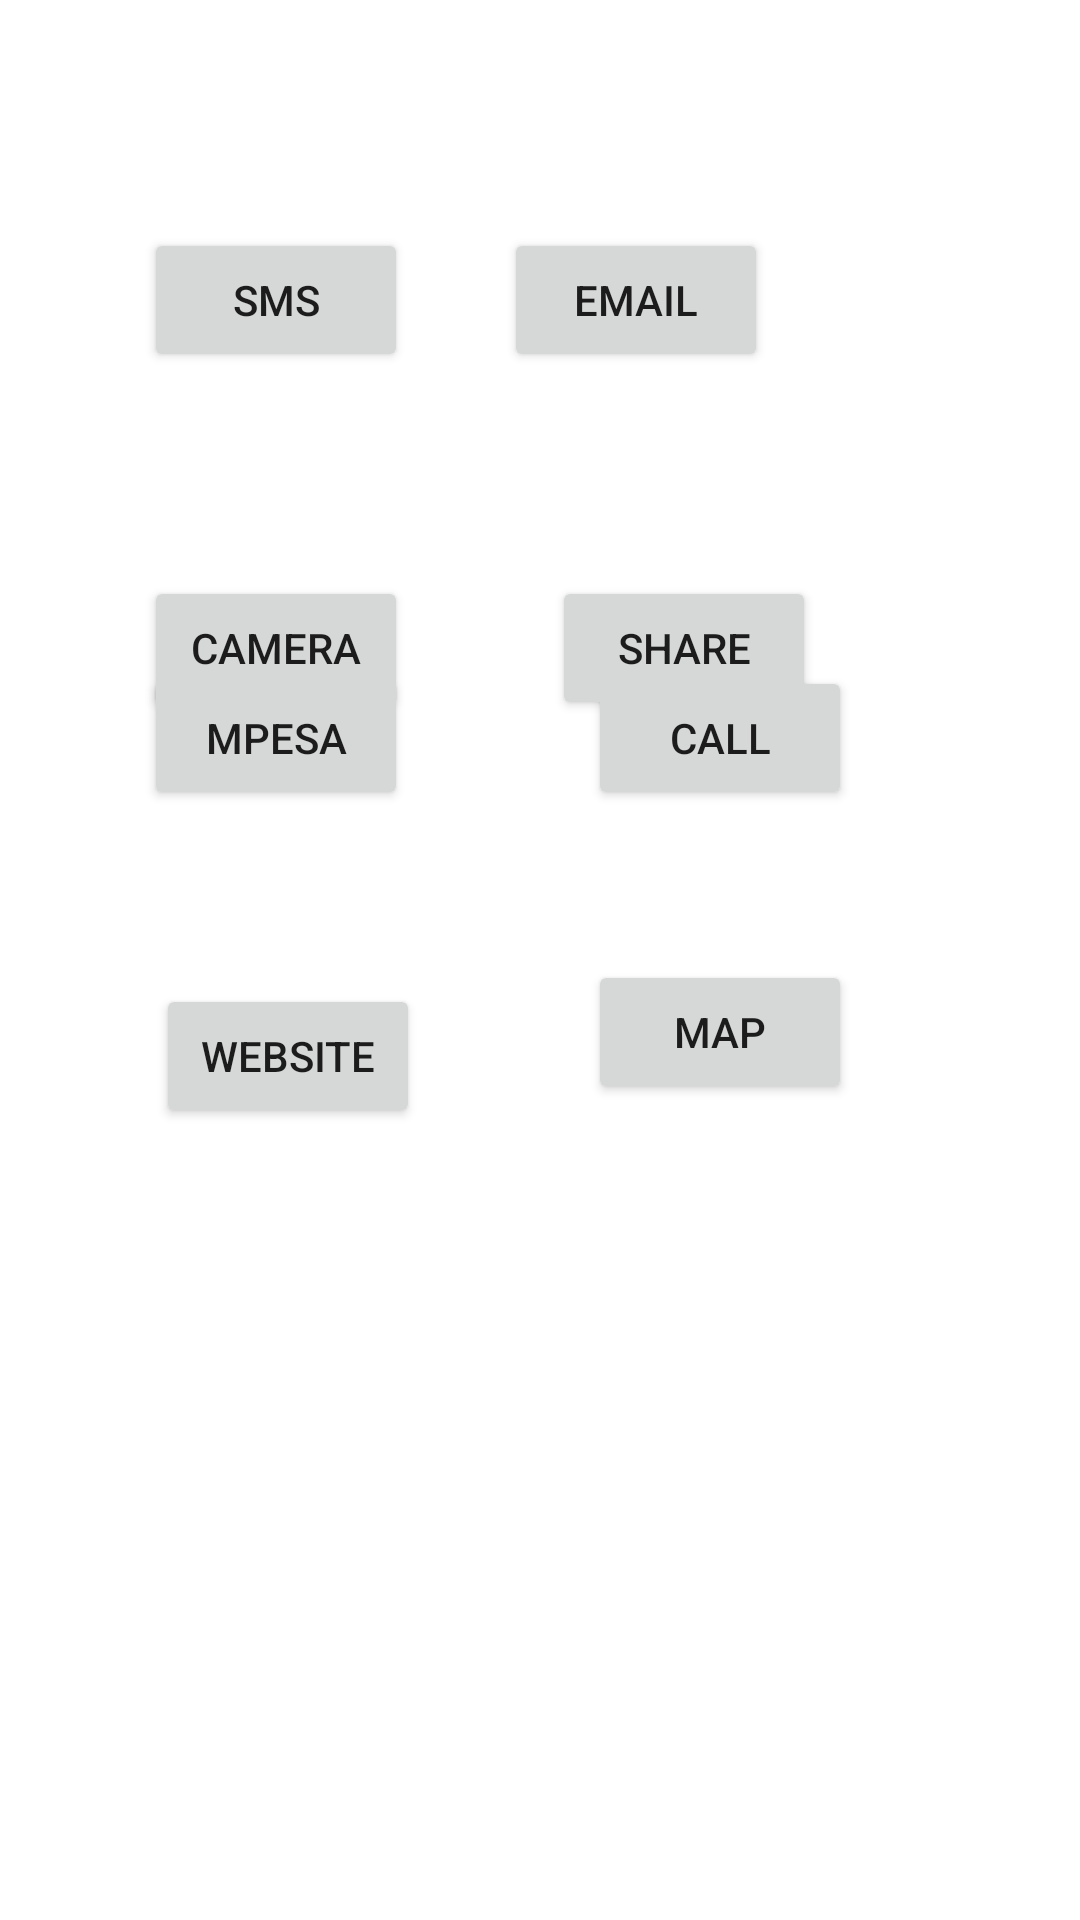

Write the Android layout XML for this screen, with the resource values it uses.
<!-- AndroidManifest.xml: application theme Theme.Intents_sean -->
<!-- res/layout/activity_main.xml -->
<?xml version="1.0" encoding="utf-8"?>
<androidx.constraintlayout.widget.ConstraintLayout xmlns:android="http://schemas.android.com/apk/res/android"
    xmlns:app="http://schemas.android.com/apk/res-auto"
    xmlns:tools="http://schemas.android.com/tools"
    android:layout_width="match_parent"
    android:layout_height="match_parent"
    tools:context=".MainActivity">

    <Button
        android:id="@+id/btnsms"
        android:layout_width="wrap_content"
        android:layout_height="wrap_content"
        android:text="sms"
        app:layout_constraintBottom_toBottomOf="@+id/btnemail"
        app:layout_constraintEnd_toEndOf="@+id/btnmpesa"
        app:layout_constraintStart_toStartOf="@+id/btnmpesa"
        app:layout_constraintTop_toTopOf="@+id/btnemail" />

    <Button
        android:id="@+id/btnemail"
        android:layout_width="wrap_content"
        android:layout_height="wrap_content"
        android:layout_marginTop="76dp"
        android:layout_marginEnd="104dp"
        android:text="email"
        app:layout_constraintEnd_toEndOf="parent"
        app:layout_constraintTop_toTopOf="parent" />

    <Button
        android:id="@+id/btncamera"
        android:layout_width="wrap_content"
        android:layout_height="wrap_content"
        android:layout_marginStart="48dp"
        android:text="camera"
        app:layout_constraintBaseline_toBaselineOf="@+id/btnshare"
        app:layout_constraintStart_toStartOf="parent" />

    <Button
        android:id="@+id/btnshare"
        android:layout_width="wrap_content"
        android:layout_height="wrap_content"
        android:layout_marginTop="68dp"
        android:layout_marginEnd="88dp"
        android:text="share"
        app:layout_constraintEnd_toEndOf="parent"
        app:layout_constraintTop_toBottomOf="@+id/btnemail" />

    <Button
        android:id="@+id/btnmpesa"
        android:layout_width="wrap_content"
        android:layout_height="wrap_content"
        android:layout_marginBottom="58dp"
        android:text="mpesa"
        app:layout_constraintBottom_toTopOf="@+id/btnwebsite"
        app:layout_constraintEnd_toEndOf="@+id/btncamera"
        app:layout_constraintStart_toStartOf="@+id/btncamera" />

    <Button
        android:id="@+id/btncall"
        android:layout_width="wrap_content"
        android:layout_height="wrap_content"
        android:layout_marginEnd="76dp"
        android:text="call"
        app:layout_constraintBottom_toBottomOf="@+id/btnmpesa"
        app:layout_constraintEnd_toEndOf="parent"
        app:layout_constraintTop_toTopOf="@+id/btnmpesa" />

    <Button
        android:id="@+id/btnwebsite"
        android:layout_width="wrap_content"
        android:layout_height="wrap_content"
        android:layout_marginStart="52dp"
        android:layout_marginBottom="264dp"
        android:text="website"
        app:layout_constraintBottom_toBottomOf="parent"
        app:layout_constraintStart_toStartOf="parent" />

    <Button
        android:id="@+id/btnmap"
        android:layout_width="wrap_content"
        android:layout_height="wrap_content"
        android:layout_marginTop="50dp"
        android:text="map"
        app:layout_constraintStart_toStartOf="@+id/btncall"
        app:layout_constraintTop_toBottomOf="@+id/btncall" />
</androidx.constraintlayout.widget.ConstraintLayout>
<!-- resources referenced by this layout -->
<resources>
  <style name="Theme.Intents_sean" parent="Theme.MaterialComponents.DayNight.DarkActionBar">
          
          <item name="colorPrimary">@color/purple_500</item>
          <item name="colorPrimaryVariant">@color/purple_700</item>
          <item name="colorOnPrimary">@color/white</item>
          
          <item name="colorSecondary">@color/teal_200</item>
          <item name="colorSecondaryVariant">@color/teal_700</item>
          <item name="colorOnSecondary">@color/black</item>
          
          <item name="android:statusBarColor">?attr/colorPrimaryVariant</item>
          
      </style>
  <!-- not gathered from this repository: default colours our renderer supplied (Android Studio template values) -->
  <color name="purple_500">#FF6200EE</color>
  <color name="purple_700">#FF3700B3</color>
  <color name="teal_200">#FF03DAC5</color>
  <color name="teal_700">#FF018786</color>
  <color name="black">#FF000000</color>
  <color name="white">#FFFFFFFF</color>
</resources>
